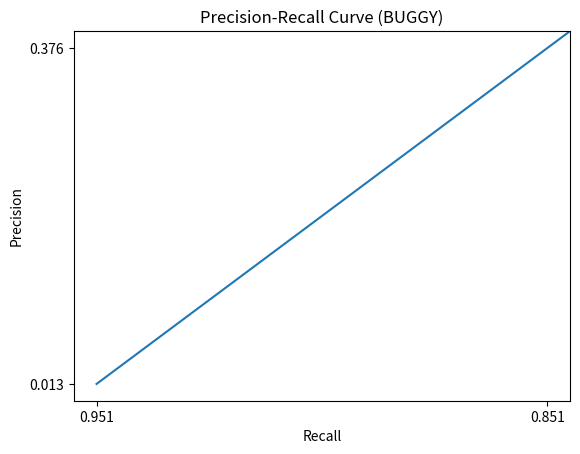
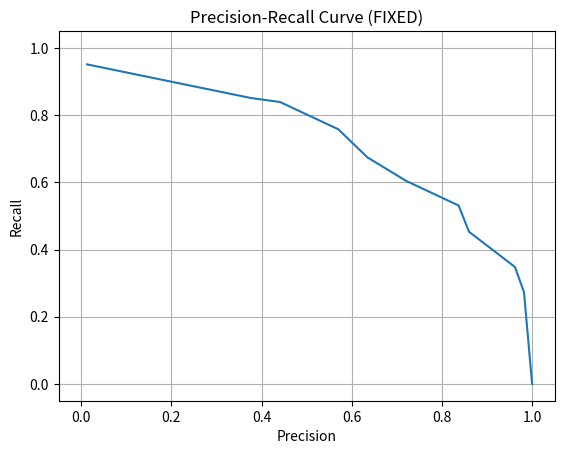

Here is the Python script that generated these plots, in order:
"""
Exercise 3: Debugging plot_data function

BUGS:
1. CSV data read as strings but not converted to float
2. Axes are swapped - precision should be on x-axis, recall on y-axis

FIX:
1. Convert string data to float using np.array(results, dtype=float)
2. Correct the plot axes: plt.plot(results[:, 0], results[:, 1])
"""

import csv
import numpy as np
import matplotlib.pyplot as plt


def plot_data_buggy(csv_file_path: str):
    """
    BUGGY VERSION - Data not converted to float, axes swapped
    """
    # load data
    results = []
    with open(csv_file_path) as result_csv:
        csv_reader = csv.reader(result_csv, delimiter=',')
        next(csv_reader)  # Skip header
        for row in csv_reader:
            results.append(row)
        # BUG: np.stack doesn't convert strings to float
        results = np.stack(results)

    # BUG: Axes are swapped - precision should be x-axis, recall y-axis
    plt.plot(results[:, 1], results[:, 0])
    plt.ylim([-0.05, 1.05])
    plt.xlim([-0.05, 1.05])
    plt.xlabel('Recall')  # Wrong label
    plt.ylabel('Precision')  # Wrong label
    plt.title('Precision-Recall Curve (BUGGY)')
    plt.show()


def plot_data_fixed(csv_file_path: str):
    """
    FIXED VERSION - Data converted to float, axes correct
    """
    # load data
    results = []
    with open(csv_file_path) as result_csv:
        csv_reader = csv.reader(result_csv, delimiter=',')
        next(csv_reader)  # Skip header
        for row in csv_reader:
            results.append(row)
        # FIX: Convert string data to float
        results = np.array(results, dtype=float)

    # FIX: precision is on x-axis, recall is on y-axis
    plt.plot(results[:, 0], results[:, 1])
    plt.ylim([-0.05, 1.05])
    plt.xlim([-0.05, 1.05])
    plt.xlabel('Precision')
    plt.ylabel('Recall')
    plt.title('Precision-Recall Curve (FIXED)')
    plt.grid(True)
    plt.show()


if __name__ == "__main__":
    print("=" * 60)
    print("EXERCISE 3: Debugging plot_data Function")
    print("=" * 60)
    
    # Create sample CSV file
    csv_file = "data_file.csv"
    print(f"\nCreating sample CSV file: {csv_file}")
    
    with open(csv_file, "w") as f:
        w = csv.writer(f)
        w.writerow(["precision", "recall"])
        w.writerows([
            [0.013, 0.951],
            [0.376, 0.851],
            [0.441, 0.839],
            [0.570, 0.758],
            [0.635, 0.674],
            [0.721, 0.604],
            [0.837, 0.531],
            [0.860, 0.453],
            [0.962, 0.348],
            [0.982, 0.273],
            [1.0, 0.0]
        ])
    
    print("Sample data created successfully!")
    print("\nData preview:")
    with open(csv_file, "r") as f:
        lines = f.readlines()[:5]
        for line in lines:
            print(f"  {line.strip()}")
    
    print("\n" + "=" * 60)
    print("ISSUES IN BUGGY VERSION:")
    print("  1. Data read as strings, not converted to float")
    print("  2. Axes swapped: precision should be x-axis, recall y-axis")
    print("=" * 60)
    
    print("\n1. Testing BUGGY version:")
    print("   (Plot will show incorrect axes)")
    try:
        plot_data_buggy(csv_file)
    except Exception as e:
        print(f"   ❌ Error: {e}")
        print("   This might fail due to string data type issues")
    
    input("\nPress Enter to continue to fixed version...")
    
    print("\n2. Testing FIXED version:")
    print("   (Plot will show correct precision-recall curve)")
    plot_data_fixed(csv_file)
    
    print("\n" + "=" * 60)
    print("SUMMARY:")
    print("  Bug 1: CSV data not converted to float")
    print("  Bug 2: Axes swapped (precision/recall)")
    print("  Fix: Convert to float and correct axis order")
    print("=" * 60)
